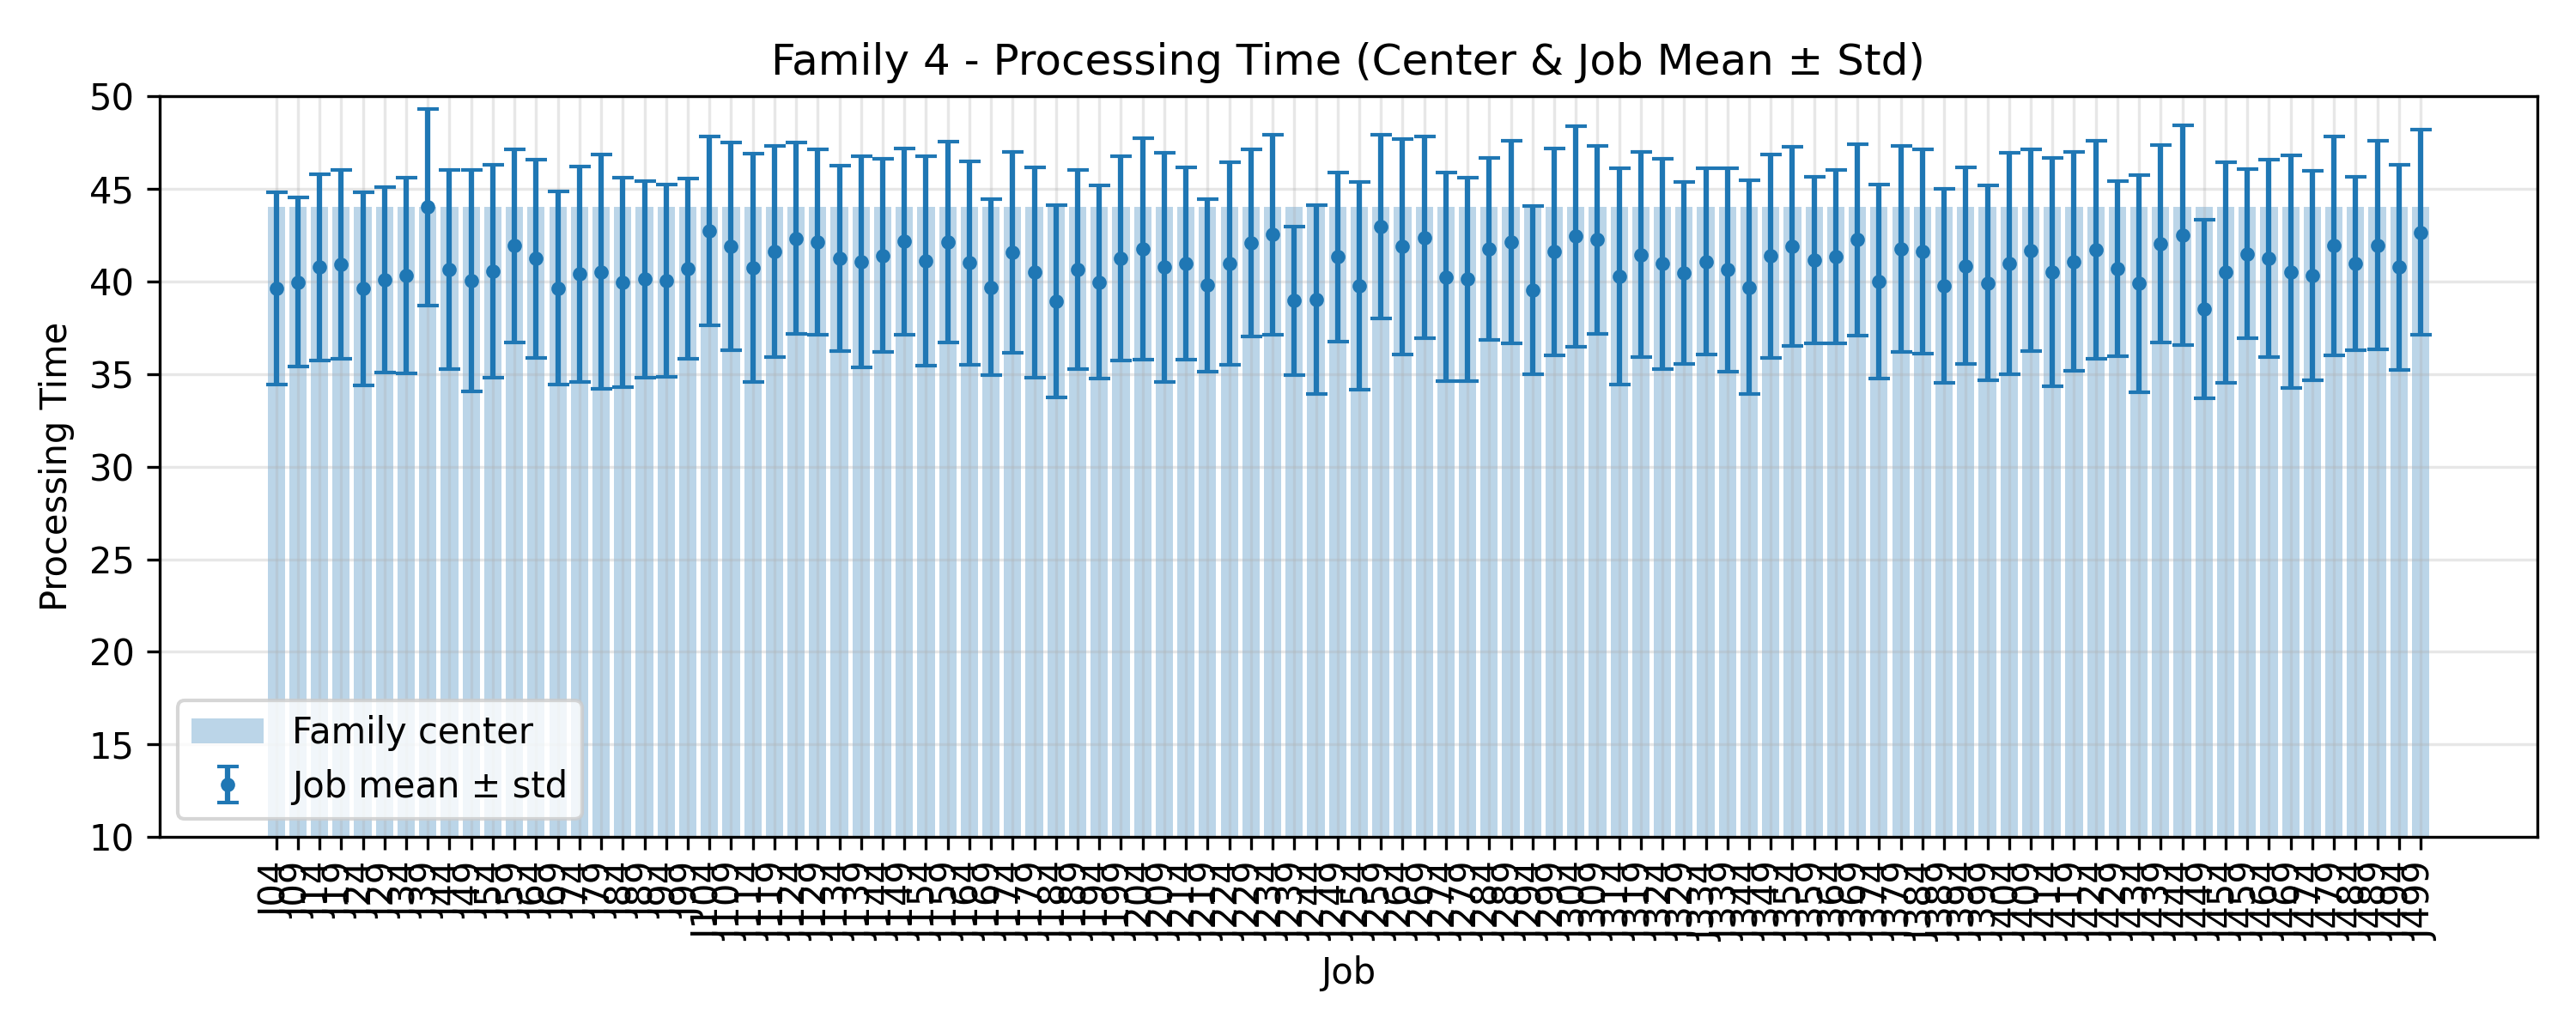

The file beside this chart, header and first rows:
JobIndex, JobCode, MeanProcessingTime, StdProcessingTime, FamilyCenter
4, J04, 39.64, 5.191, 44.0
9, J09, 39.96, 4.556, 44.0
14, J14, 40.76, 5.03, 44.0
19, J19, 40.92, 5.098, 44.0
24, J24, 39.6, 5.231, 44.0
29, J29, 40.08, 5.019, 44.0
34, J34, 40.32, 5.267, 44.0
39, J39, 44.0, 5.284, 44.0
44, J44, 40.64, 5.381, 44.0
49, J49, 40.04, 5.997, 44.0
54, J54, 40.56, 5.735, 44.0
59, J59, 41.92, 5.199, 44.0
64, J64, 41.24, 5.354, 44.0
69, J69, 39.64, 5.199, 44.0
74, J74, 40.4, 5.81, 44.0
79, J79, 40.52, 6.325, 44.0
84, J84, 39.96, 5.646, 44.0
89, J89, 40.12, 5.309, 44.0
94, J94, 40.04, 5.188, 44.0
99, J99, 40.68, 4.872, 44.0
104, J104, 42.72, 5.111, 44.0
109, J109, 41.88, 5.617, 44.0
114, J114, 40.72, 6.168, 44.0
119, J119, 41.6, 5.706, 44.0
124, J124, 42.32, 5.159, 44.0
129, J129, 42.12, 4.991, 44.0
134, J134, 41.24, 4.998, 44.0
139, J139, 41.08, 5.699, 44.0
144, J144, 41.4, 5.231, 44.0
149, J149, 42.16, 5.025, 44.0
154, J154, 41.12, 5.652, 44.0
159, J159, 42.12, 5.413, 44.0
164, J164, 41.0, 5.492, 44.0
169, J169, 39.68, 4.747, 44.0
174, J174, 41.56, 5.426, 44.0
179, J179, 40.48, 5.658, 44.0
184, J184, 38.92, 5.176, 44.0
189, J189, 40.64, 5.358, 44.0
194, J194, 39.96, 5.204, 44.0
199, J199, 41.24, 5.508, 44.0
204, J204, 41.76, 5.989, 44.0
209, J209, 40.76, 6.173, 44.0
214, J214, 40.96, 5.196, 44.0
219, J219, 39.8, 4.656, 44.0
224, J224, 40.96, 5.481, 44.0
229, J229, 42.08, 5.067, 44.0
234, J234, 42.52, 5.397, 44.0
239, J239, 38.96, 4.005, 44.0
244, J244, 39.0, 5.099, 44.0
249, J249, 41.32, 4.558, 44.0
254, J254, 39.76, 5.588, 44.0
259, J259, 42.96, 4.944, 44.0
264, J264, 41.88, 5.806, 44.0
269, J269, 42.36, 5.447, 44.0
274, J274, 40.24, 5.638, 44.0
279, J279, 40.12, 5.487, 44.0
284, J284, 41.76, 4.926, 44.0
289, J289, 42.12, 5.458, 44.0
294, J294, 39.52, 4.535, 44.0
299, J299, 41.6, 5.571, 44.0
... 40 more rows
